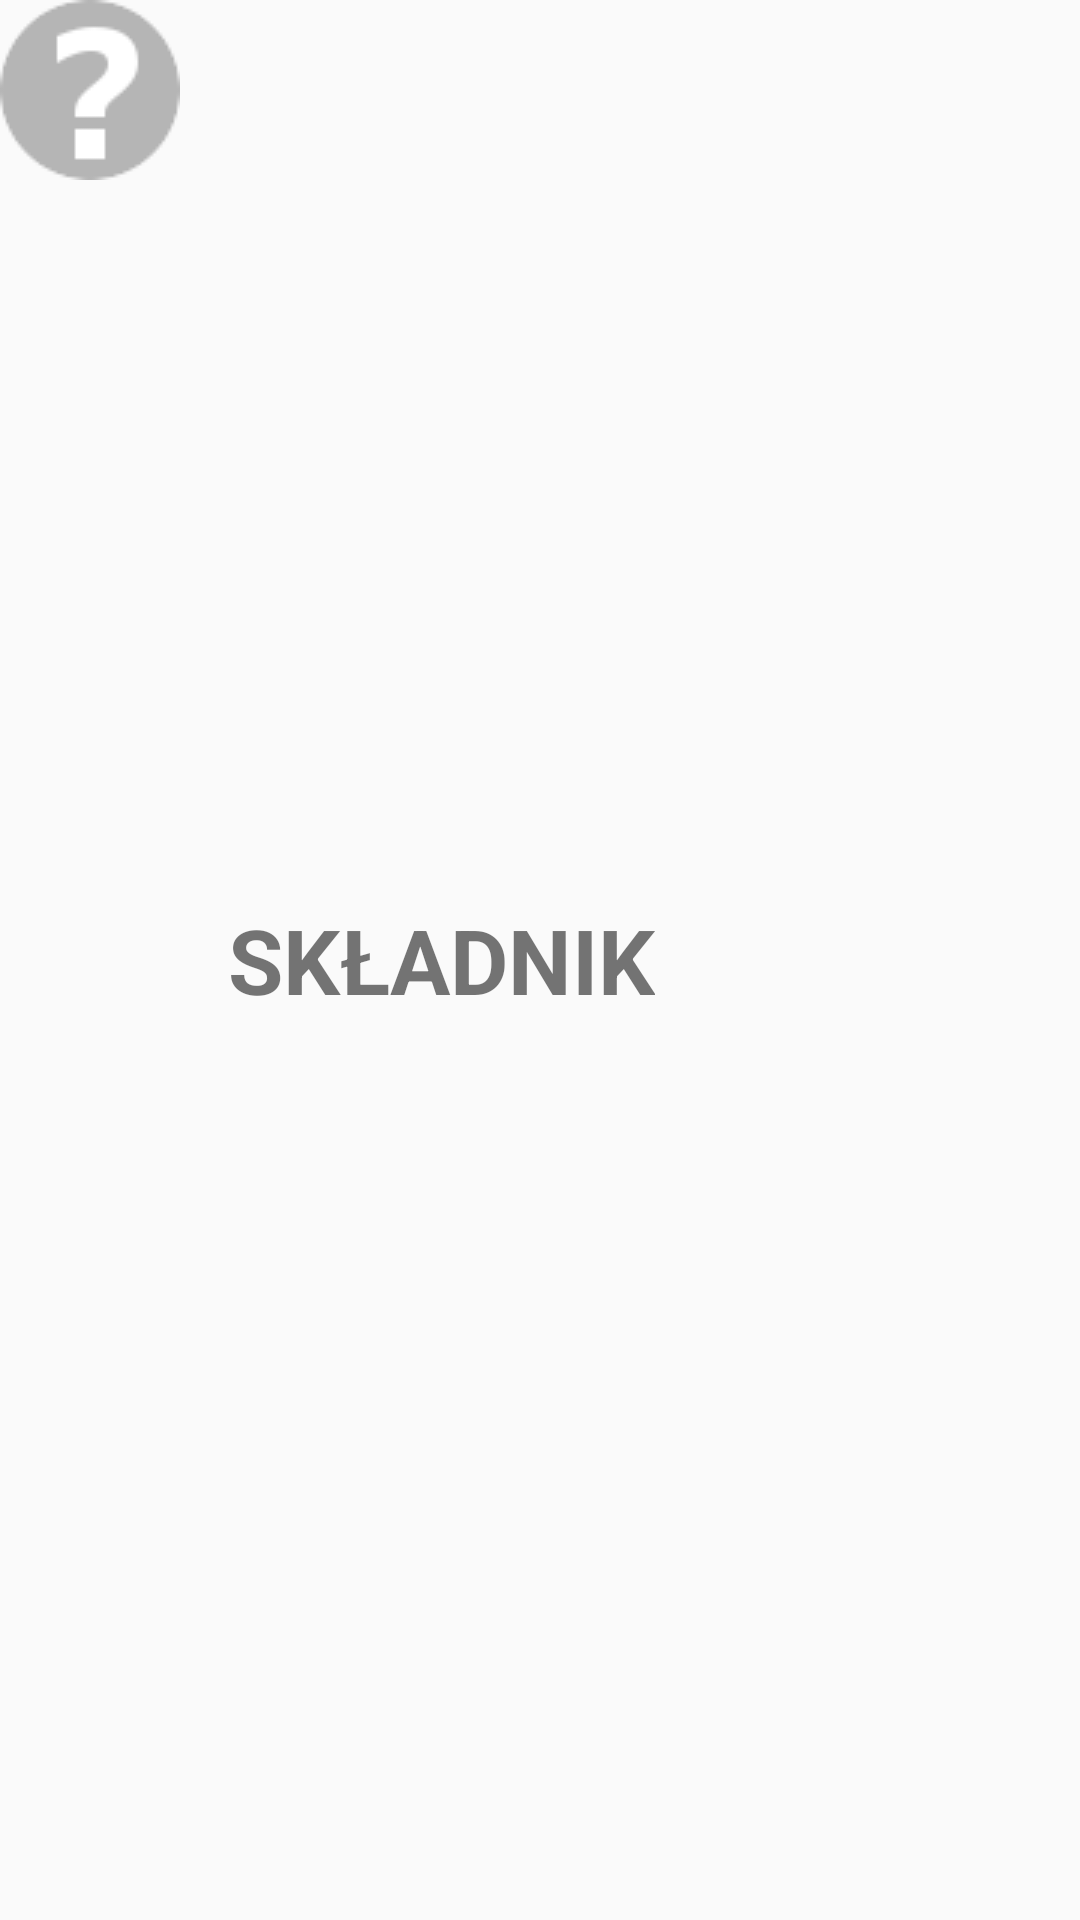

Layout XML and referenced resources for this Android screen:
<!-- AndroidManifest.xml: application theme AppTheme -->
<!-- res/layout/ingredients_item.xml -->
<?xml version="1.0" encoding="utf-8"?>

<LinearLayout xmlns:android="http://schemas.android.com/apk/res/android"
    xmlns:app="http://schemas.android.com/apk/res-auto"
    android:id="@+id/ingredient_view"
    android:layout_width="match_parent"
    android:layout_height="wrap_content"
    android:foreground="?android:attr/selectableItemBackgroundBorderless"
    android:layout_margin="5dp"
    android:orientation="horizontal">

    <ImageView
        android:id="@+id/ingredient_icon"
        android:layout_width="wrap_content"
        android:layout_height="wrap_content"
        app:srcCompat="@drawable/icon_unknown"
        android:layout_marginEnd="16dp"/>

    <TextView
        android:id="@+id/ingredient_name"
        android:layout_width="wrap_content"
        android:layout_height="wrap_content"
        android:layout_gravity="center"
        android:contentDescription="@string/ingredient_icon"
        android:gravity="center_vertical"
        android:text="@string/ingredient"
        android:textAllCaps="true"
        android:textSize="30sp"
        android:textStyle="bold" />
</LinearLayout>
<!-- resources referenced by this layout -->
<resources>
  <!-- drawable icon_unknown: png bitmap (drawable, 1451 bytes) -->
  <string name="ingredient">Składnik</string>
  <string name="ingredient_icon">Ikona</string>
  <style name="AppTheme" parent="Theme.AppCompat.Light.DarkActionBar">
          
          <item name="colorPrimary">@color/colorPrimary</item>
          <item name="colorPrimaryDark">@color/colorPrimaryDark</item>
          <item name="colorAccent">@color/colorAccent</item>
      </style>
  <color name="colorPrimary">#757083</color>
  <color name="colorPrimaryDark">#474056</color>
  <color name="colorAccent">#e1b137</color>
</resources>
